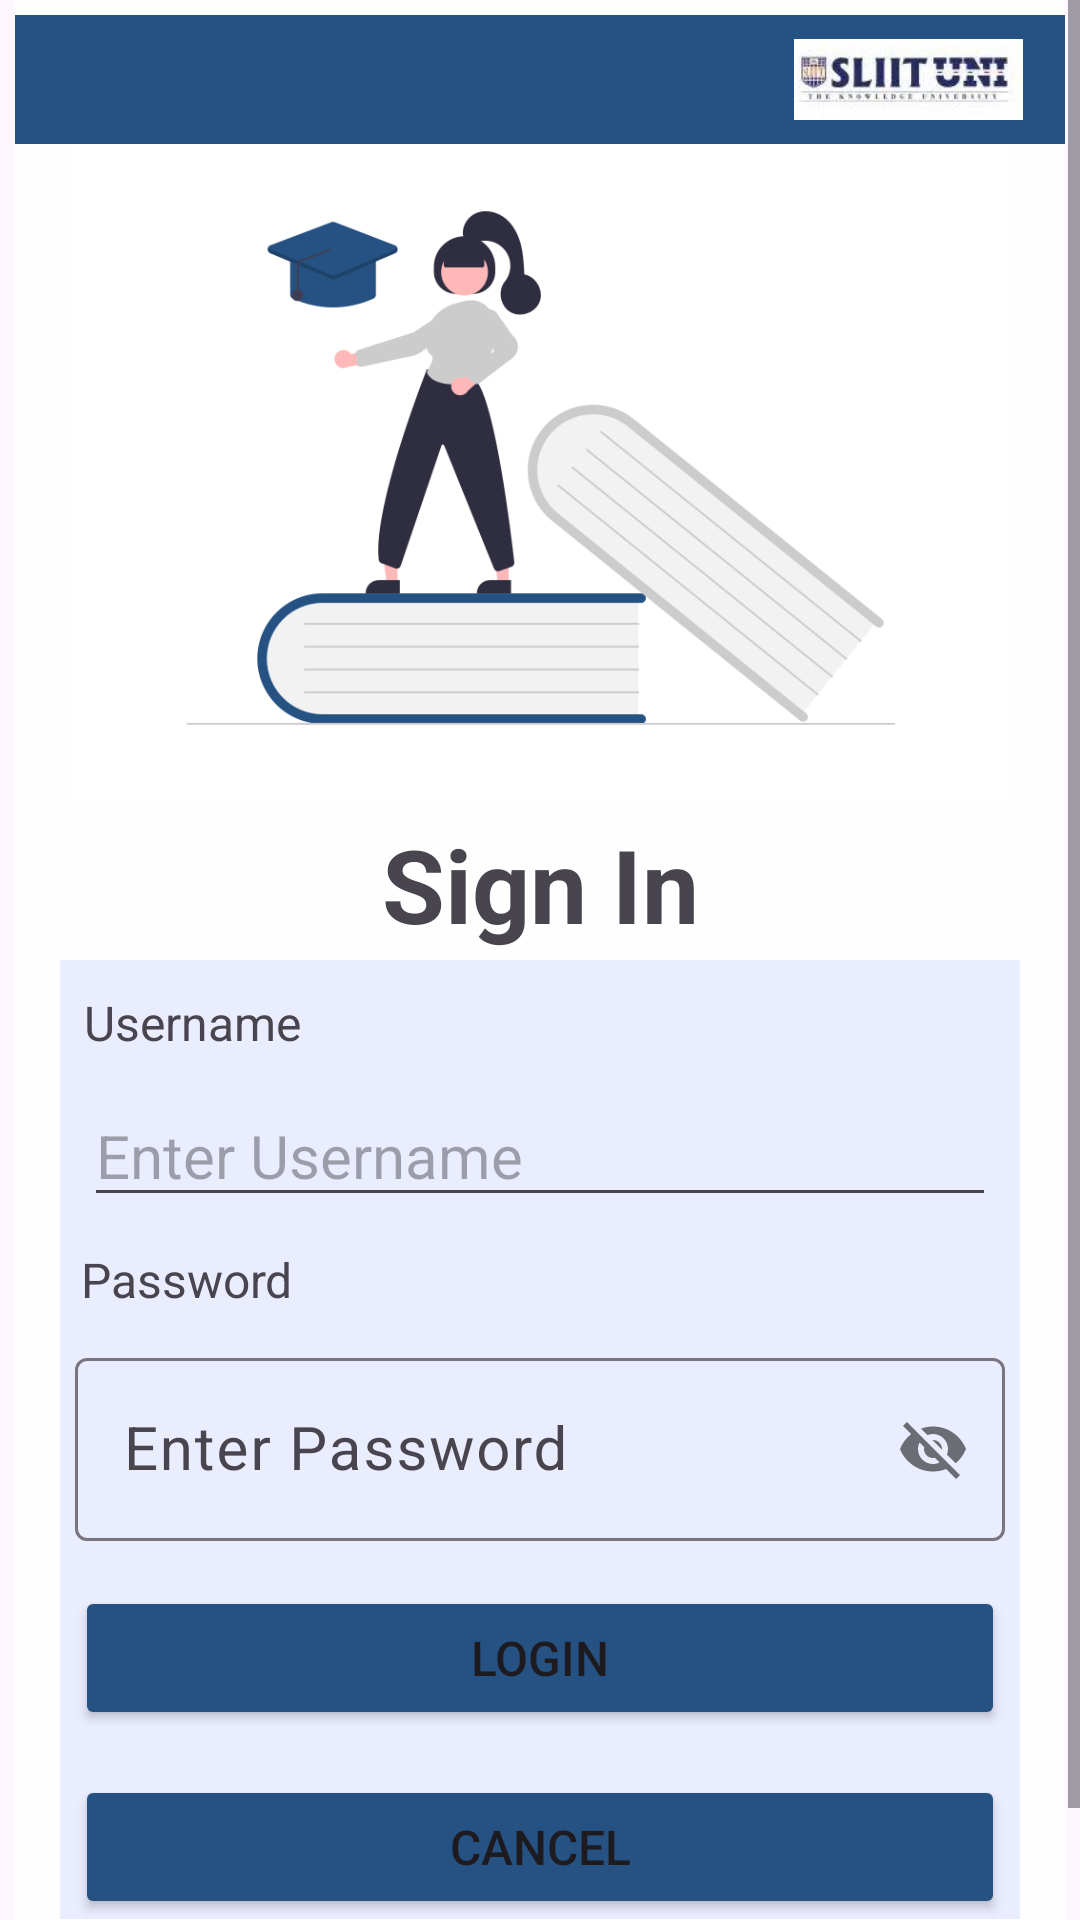

Reconstruct the res/layout file that produces this screen, plus the resources it refers to.
<!-- AndroidManifest.xml: application theme Theme.StudentManagement_IT21822544 -->
<!-- res/layout/activity_student_login.xml -->
<?xml version="1.0" encoding="utf-8"?>
<ScrollView
    xmlns:android="http://schemas.android.com/apk/res/android"
    xmlns:app="http://schemas.android.com/apk/res-auto"
    xmlns:tools="http://schemas.android.com/tools"
    android:layout_width="match_parent"
    android:layout_height="match_parent"
    tools:context=".StudentLoginActivity">

    <androidx.constraintlayout.widget.ConstraintLayout
        android:layout_width="match_parent"
        android:layout_height="match_parent"
        android:layout_marginLeft="5dp"
        android:layout_marginRight="5dp"
        android:background="#EBFFFFFF"
        tools:context=".StudentLoginActivity">

        <LinearLayout
            android:layout_width="match_parent"
            android:layout_height="match_parent"
            android:layout_marginStart="15dp"
            android:layout_marginTop="320dp"
            android:layout_marginEnd="15dp"
            android:layout_marginBottom="40dp"
            android:background="#19304FFE"
            android:orientation="vertical"
            android:rotation="0"
            app:layout_constraintBottom_toBottomOf="parent"
            app:layout_constraintEnd_toEndOf="parent"
            app:layout_constraintStart_toStartOf="parent"
            app:layout_constraintTop_toTopOf="parent">

            <TextView
                android:id="@+id/userNameTxt"
                android:layout_width="match_parent"
                android:layout_height="wrap_content"
                android:layout_marginTop="10dp"
                android:paddingLeft="8dp"
                android:text="@string/userNameTxt"
                android:textSize="16sp" />

            <EditText
                android:id="@+id/username"
                android:layout_width="match_parent"
                android:layout_height="wrap_content"
                android:layout_marginLeft="8dp"
                android:layout_marginTop="10dp"
                android:layout_marginRight="8dp"
                android:ems="10"
                android:hint="@string/username"
                android:inputType="text"
                android:textSize="20sp" />

            <TextView
                android:id="@+id/passwordTxt"
                android:layout_width="match_parent"
                android:layout_height="wrap_content"
                android:layout_marginLeft="7dp"
                android:layout_marginTop="10dp"
                android:text="@string/passwordTxt"
                android:textSize="16sp" />

            <com.google.android.material.textfield.TextInputLayout
                android:id="@+id/passwordTextInputLayout"
                android:layout_width="match_parent"
                android:layout_height="wrap_content"
                android:layout_marginLeft="5dp"
                android:layout_marginTop="10dp"
                android:layout_marginRight="5dp"
                app:passwordToggleEnabled="true">


                <com.google.android.material.textfield.TextInputEditText
                    android:id="@+id/password"
                    android:layout_width="match_parent"
                    android:layout_height="wrap_content"
                    android:hint="@string/password"
                    android:inputType="text"
                    android:textSize="20sp" />

            </com.google.android.material.textfield.TextInputLayout>

            <Button
                android:id="@+id/loginBtn"
                android:layout_width="match_parent"
                android:layout_height="wrap_content"
                android:layout_marginLeft="5dp"
                android:layout_marginTop="15dp"
                android:layout_marginRight="5dp"
                android:backgroundTint="@color/loginBtn"
                android:onClick="submit"
                android:text="@string/loginBtn"
                android:textSize="16sp"
                app:cornerRadius="5dp" />

            <Button
                android:id="@+id/cancelBtn"
                android:layout_width="match_parent"
                android:layout_height="wrap_content"
                android:layout_marginLeft="5dp"
                android:layout_marginTop="15dp"
                android:layout_marginRight="5dp"
                android:backgroundTint="@color/cancelBtn"
                android:text="@string/cancelBtn"
                android:textSize="16sp"
                app:cornerRadius="5dp" />

        </LinearLayout>

        <TextView
            android:id="@+id/signIn"
            android:layout_width="wrap_content"
            android:layout_height="wrap_content"
            android:layout_marginTop="5dp"
            android:text="@string/signIn"
            android:textSize="34sp"
            android:textStyle="bold"
            app:layout_constraintEnd_toEndOf="parent"
            app:layout_constraintStart_toStartOf="parent"
            app:layout_constraintTop_toBottomOf="@+id/imageView13" />

        <ImageView
            android:id="@+id/imageView13"
            android:layout_width="454dp"
            android:layout_height="222dp"
            android:layout_marginTop="45dp"
            app:layout_constraintEnd_toEndOf="parent"
            app:layout_constraintHorizontal_bias="0.5"
            app:layout_constraintStart_toStartOf="parent"
            app:layout_constraintTop_toTopOf="parent"
            app:srcCompat="@drawable/undraw_education_f8ru__1_" />

        <ImageView
            android:id="@+id/imageView17"
            android:layout_width="96dp"
            android:layout_height="76dp"
            android:layout_marginTop="48dp"
            app:layout_constraintEnd_toEndOf="parent"
            app:layout_constraintHorizontal_bias="0.918"
            app:layout_constraintStart_toStartOf="parent"
            app:layout_constraintTop_toTopOf="@+id/navigationView4"
            app:srcCompat="@drawable/sliitlogo" />

        <com.google.android.material.navigation.NavigationView
            android:id="@+id/navigationView4"
            android:layout_width="400dp"
            android:layout_height="43dp"
            android:layout_marginTop="5dp"
            android:background="#255282"
            app:layout_constraintEnd_toEndOf="parent"
            app:layout_constraintStart_toStartOf="parent"
            app:layout_constraintTop_toTopOf="parent">

            <ImageView
                android:id="@+id/imageView3"
                android:layout_width="125dp"
                android:layout_height="27dp"
                android:layout_marginLeft="260dp"
                android:layout_marginTop="8dp"
                app:srcCompat="@drawable/sliituni" />

        </com.google.android.material.navigation.NavigationView>

    </androidx.constraintlayout.widget.ConstraintLayout>
</ScrollView>
<!-- resources referenced by this layout -->
<resources>
  <color name="cancelBtn">#255282</color>
  <color name="loginBtn">#255282</color>
  <!-- drawable sliituni: jpeg bitmap (drawable, 3448 bytes) -->
  <!-- drawable undraw_education_f8ru__1_: png bitmap (drawable, 32649 bytes) -->
  <string name="cancelBtn">CANCEL</string>
  <string name="loginBtn">LOGIN</string>
  <string name="password">Enter Password</string>
  <string name="passwordTxt">Password</string>
  <string name="signIn">Sign In</string>
  <string name="userNameTxt">Username</string>
  <string name="username">Enter Username</string>
  <style name="Theme.StudentManagement_IT21822544" parent="Base.Theme.StudentManagement_IT21822544" />
  <style name="Base.Theme.StudentManagement_IT21822544" parent="Theme.Material3.DayNight.NoActionBar">
          
          
      </style>
</resources>
